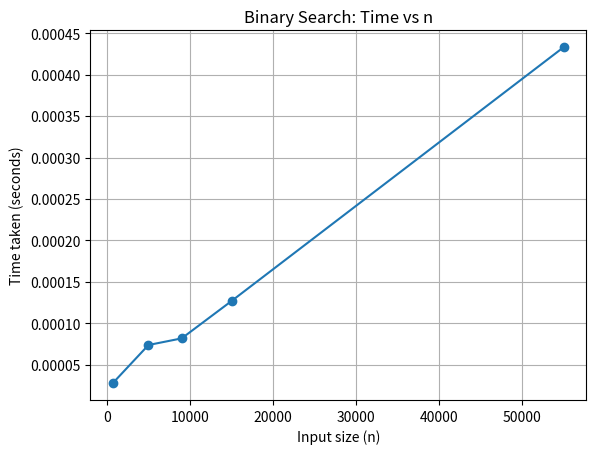

Write the Python code that produced this figure.
import matplotlib.pyplot as plt
n = [700,5000,9000,15000,55000]
time = [ 0.000028, 0.000074, 0.000082,0.000127,0.000433 ]  
plt.plot(n, time, marker='o')
plt.xlabel("Input size (n)")
plt.ylabel("Time taken (seconds)")
plt.title("Binary Search: Time vs n")
plt.grid(True)
plt.show()
